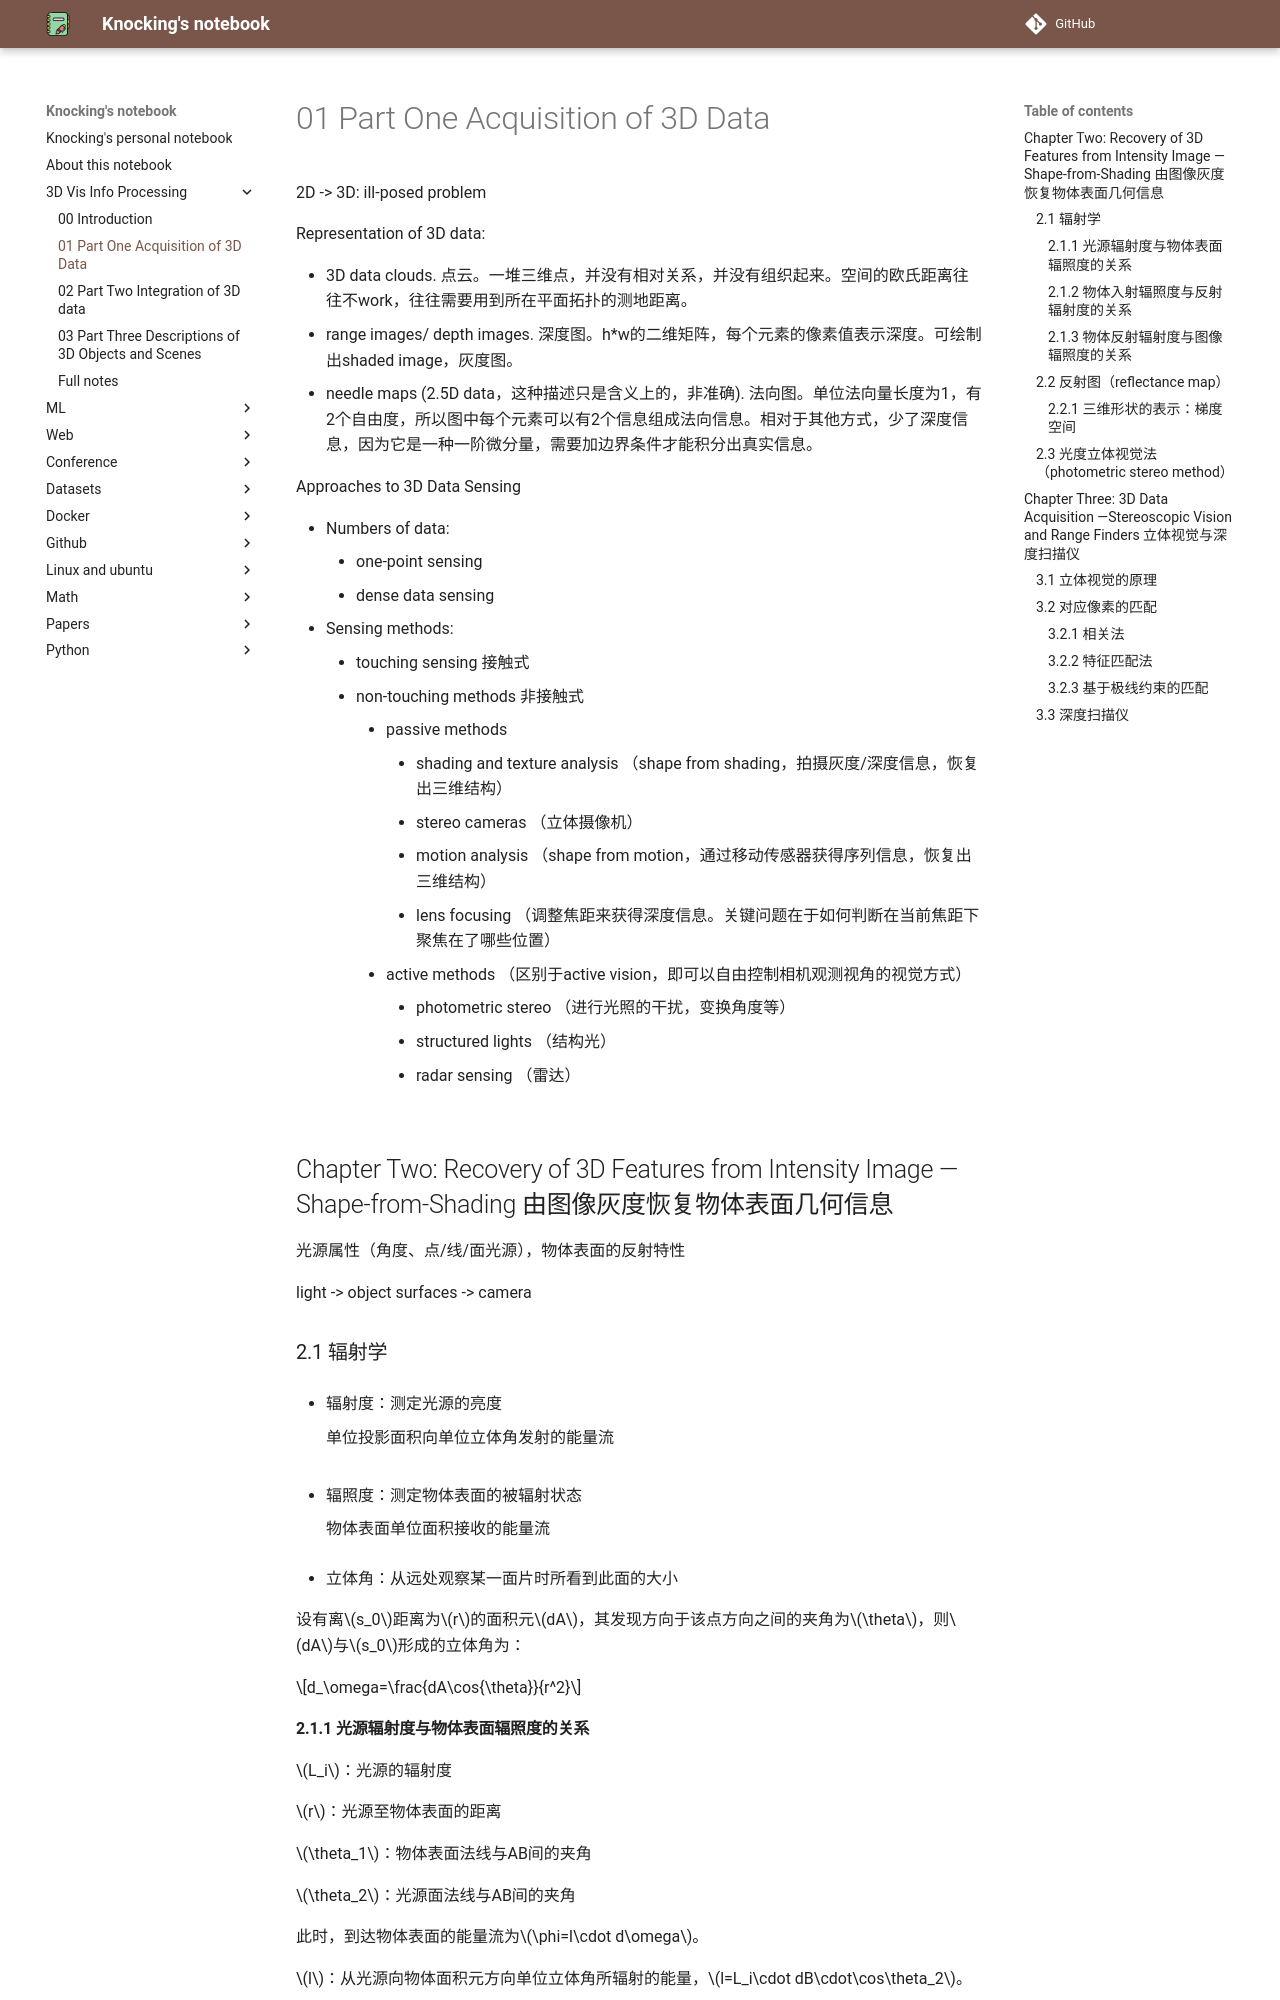

repository: CydKnocking/notes · page: 3D Vis Info Processing/01_Part One Acquisition of 3D Data/index.html · generator: mkdocs

<!-- # Part One: Acquisition of 3D Data -->

2D -> 3D: ill-posed problem

Representation of 3D data:

- 3D data clouds. 点云。一堆三维点，并没有相对关系，并没有组织起来。空间的欧氏距离往往不work，往往需要用到所在平面拓扑的测地距离。
- range images/ depth images. 深度图。h*w的二维矩阵，每个元素的像素值表示深度。可绘制出shaded image，灰度图。
- needle maps (2.5D data，这种描述只是含义上的，非准确). 法向图。单位法向量长度为1，有2个自由度，所以图中每个元素可以有2个信息组成法向信息。相对于其他方式，少了深度信息，因为它是一种一阶微分量，需要加边界条件才能积分出真实信息。

Approaches to 3D Data Sensing

- Numbers of data:
  - one-point sensing
  - dense data sensing
- Sensing methods:
  - touching sensing 接触式
  - non-touching methods 非接触式
    - passive methods
      - shading and texture analysis （shape from shading，拍摄灰度/深度信息，恢复出三维结构）
      - stereo cameras （立体摄像机）
      - motion analysis （shape from motion，通过移动传感器获得序列信息，恢复出三维结构）
      - lens focusing （调整焦距来获得深度信息。关键问题在于如何判断在当前焦距下聚焦在了哪些位置）
    - active methods （区别于active vision，即可以自由控制相机观测视角的视觉方式）
      - photometric stereo （进行光照的干扰，变换角度等）
      - structured lights （结构光）
      - radar sensing （雷达）





## Chapter Two: Recovery of 3D Features from Intensity Image — Shape-from-Shading 由图像灰度恢复物体表面几何信息

光源属性（角度、点/线/面光源），物体表面的反射特性

light -> object surfaces -> camera

### 2.1 辐射学

- 辐射度：测定光源的亮度

  单位投影面积向单位立体角发射的能量流

- 辐照度：测定物体表面的被辐射状态

  物体表面单位面积接收的能量流

- 立体角：从远处观察某一面片时所看到此面的大小

设有离$s_0$距离为$r$的面积元$dA$，其发现方向于该点方向之间的夹角为$\theta$，则$dA$与$s_0$形成的立体角为：

$$d_\omega=\frac{dA\cos{\theta}}{r^2}$$
